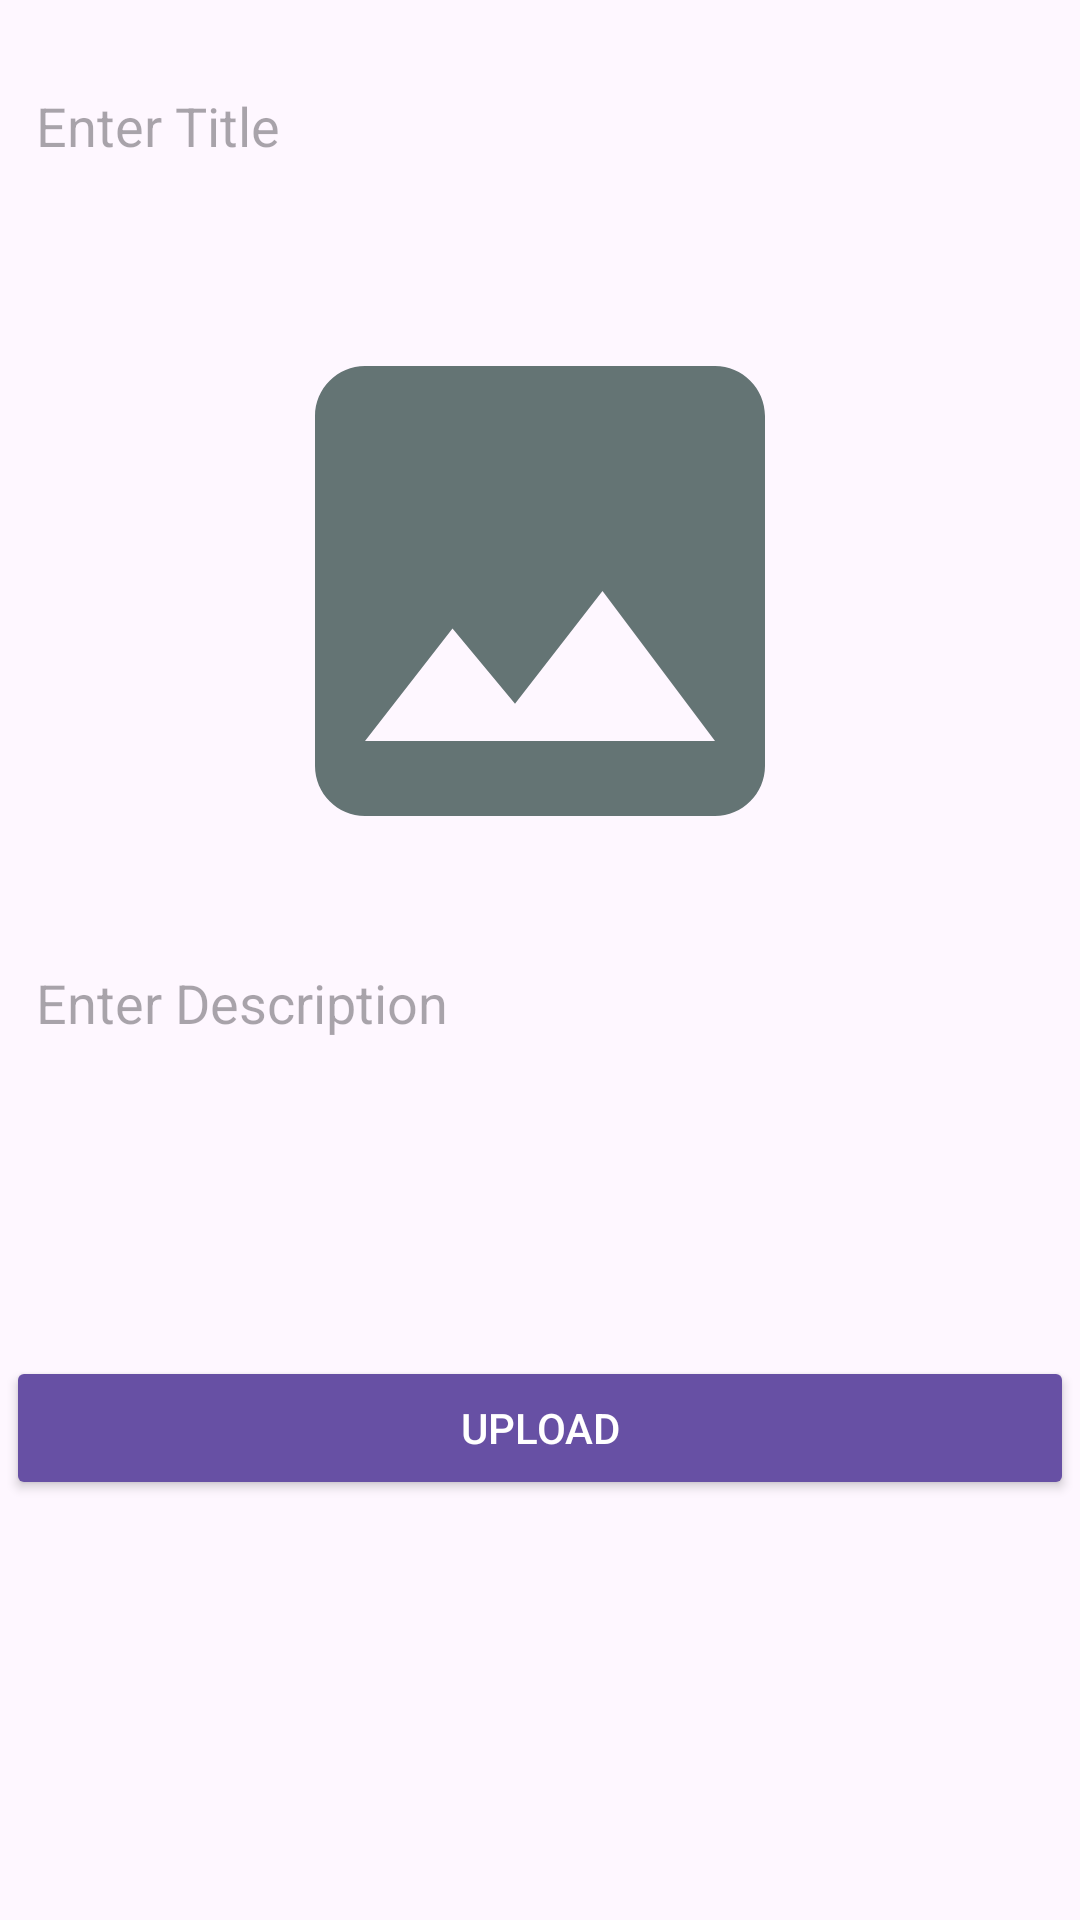

The Android layout XML behind this screen, and the referenced resources:
<!-- AndroidManifest.xml: application theme Theme.GestionUtilisateur -->
<!-- res/layout/fragment_add_blog.xml -->
<?xml version="1.0" encoding="utf-8"?>
<ScrollView
    xmlns:android="http://schemas.android.com/apk/res/android"
    xmlns:tools="http://schemas.android.com/tools"
    android:layout_width="match_parent"
    android:layout_height="match_parent"
    tools:context=".AddBlogFragment">

    <LinearLayout
        android:layout_width="match_parent"
        android:layout_height="wrap_content"
        android:layout_margin="2dp"
        android:orientation="vertical">

        <EditText
            android:id="@+id/ptitle"
            android:layout_width="match_parent"
            android:layout_height="wrap_content"
            android:background="@drawable/edit"
            android:hint="Enter Title"
            android:minHeight="80dp"
            android:padding="10dp"
            android:singleLine="true" />

        <ImageView
            android:id="@+id/imagep"
            android:layout_width="match_parent"
            android:layout_height="200dp"
            android:layout_marginTop="15dp"
            android:background="@drawable/edit"
            android:src="@drawable/ic_images" />

        <EditText
            android:id="@+id/pdes"
            android:layout_width="match_parent"
            android:layout_height="wrap_content"
            android:layout_marginTop="15dp"
            android:background="@drawable/edit"
            android:gravity="start"
            android:hint="Enter Description"
            android:inputType="textCapSentences|textMultiLine"
            android:minHeight="120dp"
            android:padding="10dp"
            android:singleLine="true" />

        <Button
            android:id="@+id/pupload"
            style="@style/Widget.AppCompat.Button.Colored"
            android:layout_width="match_parent"
            android:layout_height="wrap_content"
            android:layout_gravity="end"
            android:layout_marginTop="20sp"
            android:text="Upload"
            android:textAlignment="center" />
    </LinearLayout>

</ScrollView>
<!-- resources referenced by this layout -->
<resources>
  <!-- drawable ic_images (drawable) -->
  <vector android:height="24dp" android:tint="#647474"
      android:viewportHeight="24" android:viewportWidth="24"
      android:width="24dp" xmlns:android="http://schemas.android.com/apk/res/android">
      <path android:fillColor="@android:color/white" android:pathData="M21,19V5c0,-1.1 -0.9,-2 -2,-2H5c-1.1,0 -2,0.9 -2,2v14c0,1.1 0.9,2 2,2h14c1.1,0 2,-0.9 2,-2zM8.5,13.5l2.5,3.01L14.5,12l4.5,6H5l3.5,-4.5z"/>
  </vector>
  <style name="Theme.GestionUtilisateur" parent="Base.Theme.GestionUtilisateur" />
  <style name="Base.Theme.GestionUtilisateur" parent="Theme.Material3.DayNight.NoActionBar">
          
          
      </style>
</resources>
